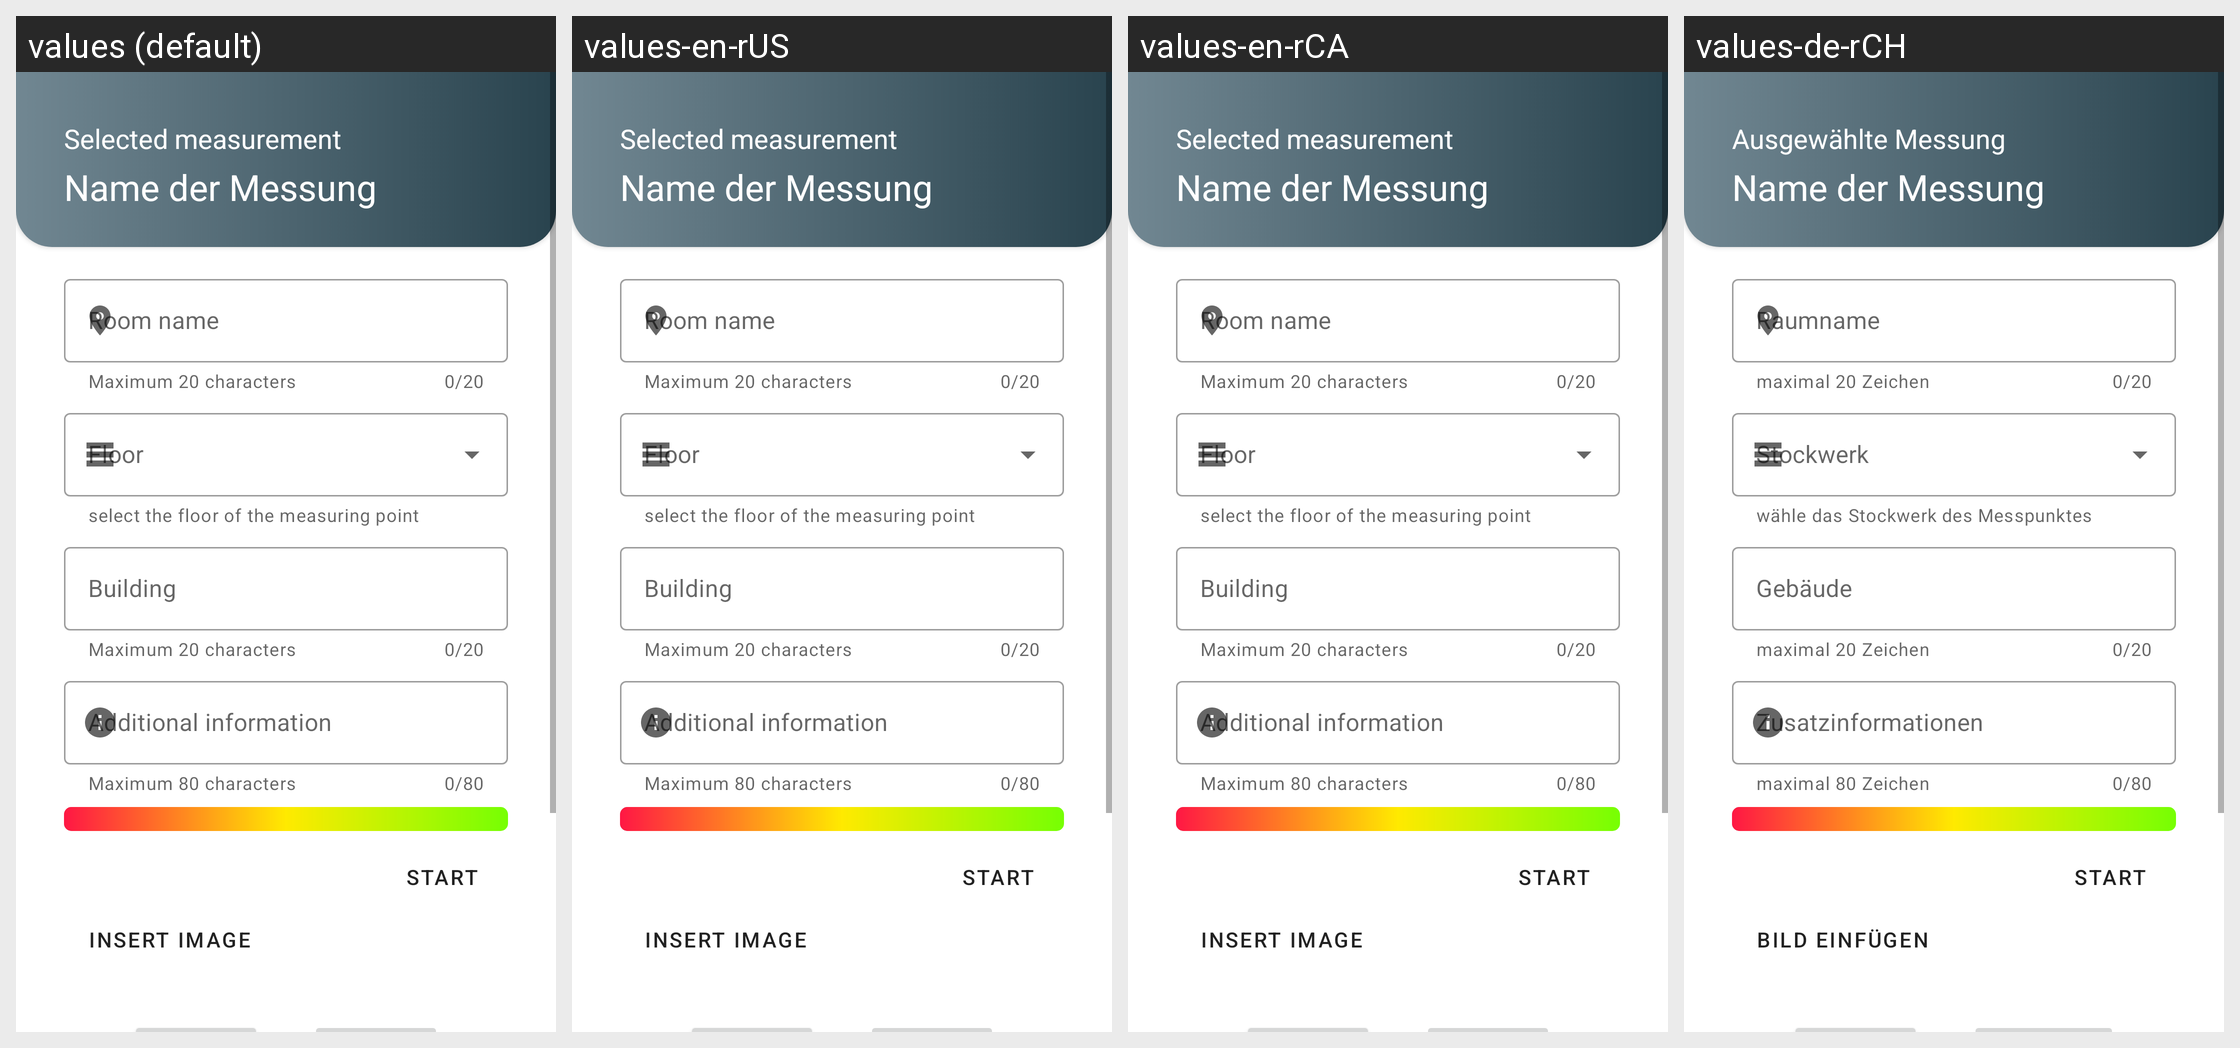

Locale-by-locale string values for the Android screen shown in this grid:
Android screen res/layout/messpunkt_erfassungs_fragment.xml rendered under 4 locales, left to right: values (default), values-en-rUS, values-en-rCA, values-de-rCH. Device: Nexus 5 (rendered at 1080×1920; each locale shown at half size, 540×960, under a caption strip naming it); theme Theme.WlanDetektor.
Other locales in the repository, not shown: values-en, values-en-rAS, values-en-rAU, values-gsw-rCH.
Strings drawn on this screen, with the default value and each locale's value (text and hints the layout hard-codes, and strings that could not be matched under every locale, appear in the picture but are not listed):

txt_ausgewaehlteMessung_de
  values: Selected measurement
  values-en-rUS: Selected measurement
  values-en-rCA: Selected measurement
  values-de-rCH: Ausgewählte Messung

txt_raumname_de
  values: Room name
  values-en-rUS: Room name
  values-en-rCA: Room name
  values-de-rCH: Raumname

txt_hint_max_20_Zeichen
  values: Maximum 20 characters
  values-en-rUS: Maximum 20 characters
  values-en-rCA: Maximum 20 characters
  values-de-rCH: maximal 20 Zeichen

txt_Gebaeude_de
  values: Building
  values-en-rUS: Building
  values-en-rCA: Building
  values-de-rCH: Gebäude

txt_zusatzinformationen_de
  values: Additional information
  values-en-rUS: Additional information
  values-en-rCA: Additional information
  values-de-rCH: Zusatzinformationen

txt_helper_max_zeichen_de
  values: Maximum 80 characters
  values-en-rUS: Maximum 80 characters
  values-en-rCA: Maximum 80 characters
  values-de-rCH: maximal 80 Zeichen

btn_start_de
  values: Start
  values-en-rUS: Start
  values-en-rCA: Start
  values-de-rCH: Start
